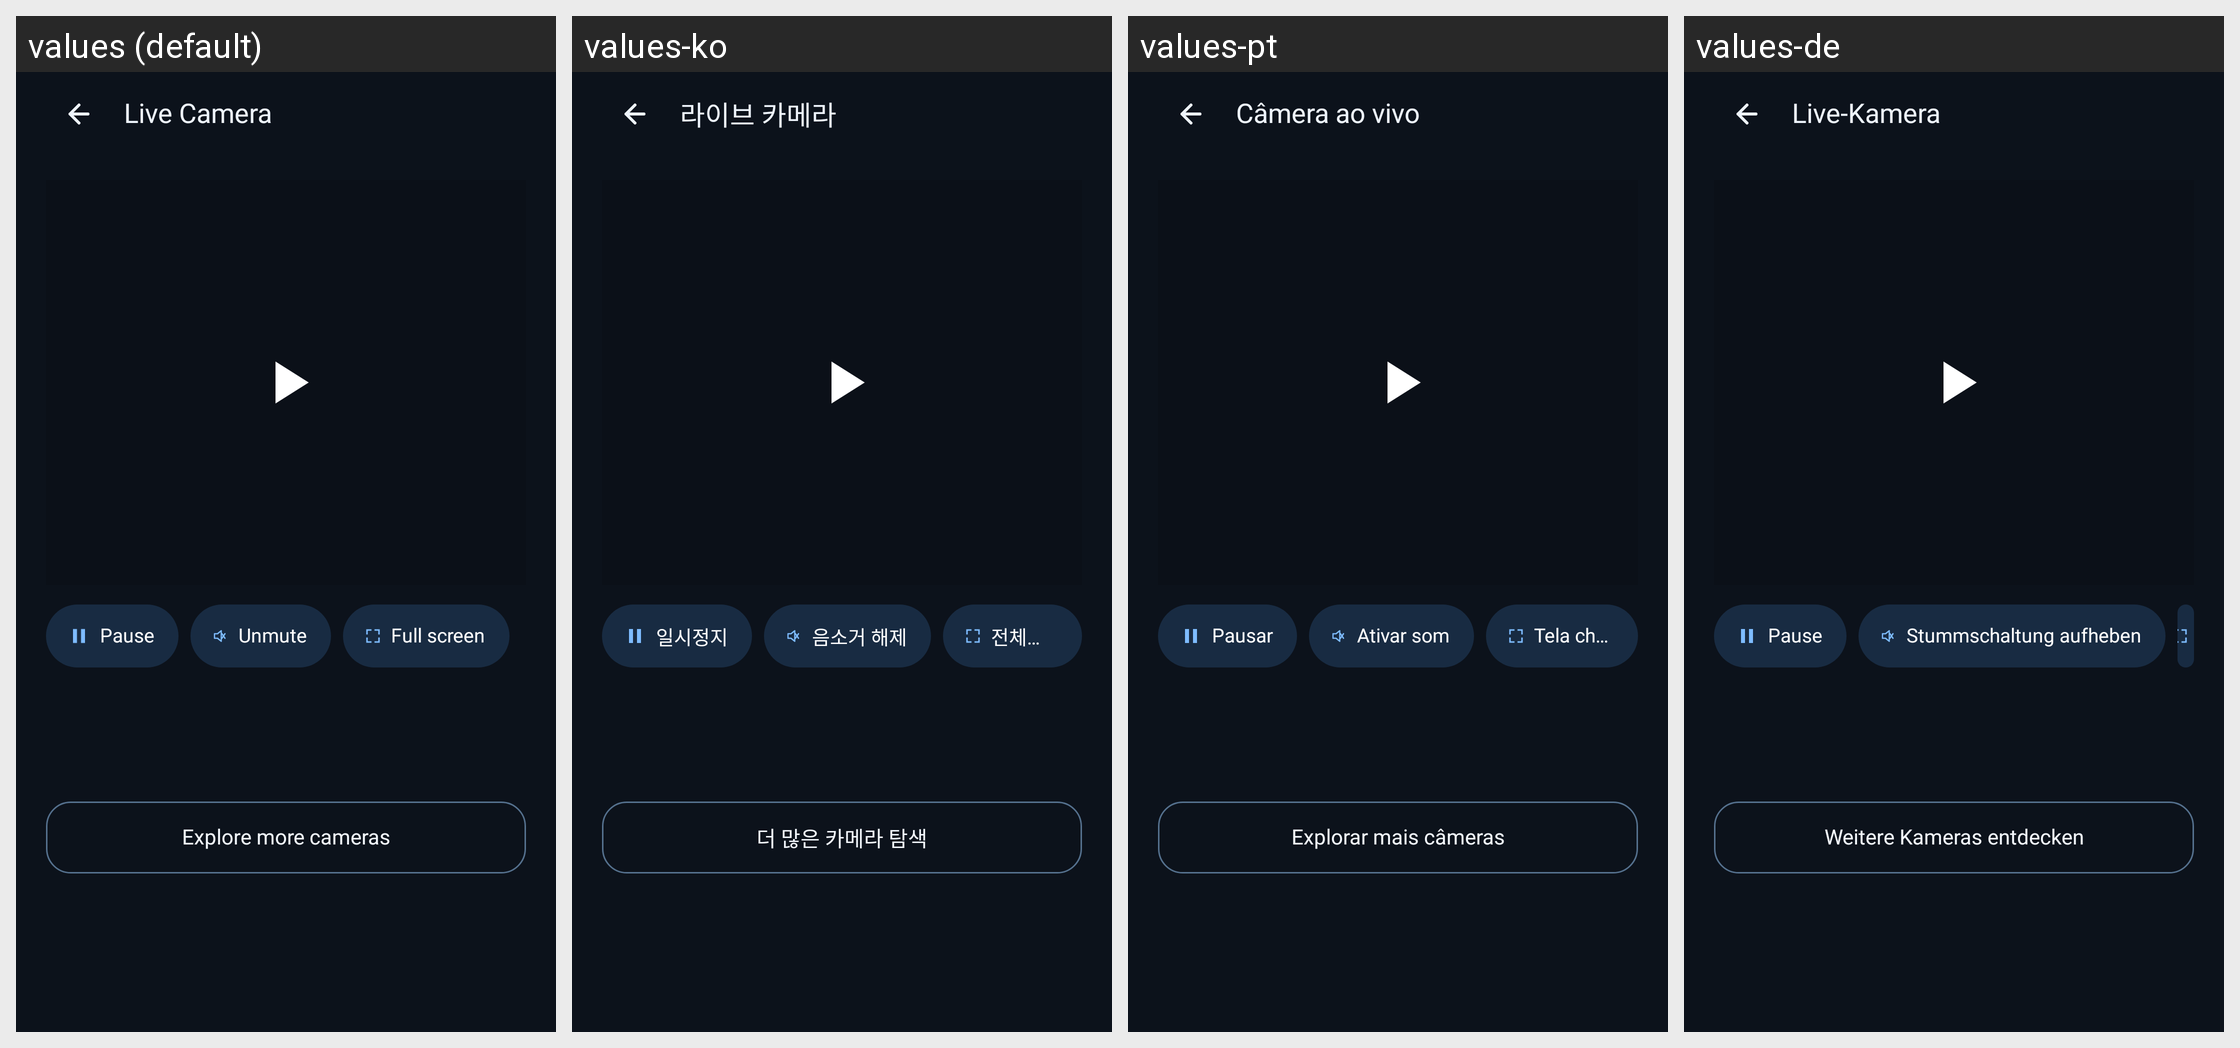

Locale-by-locale string values for the Android screen shown in this grid:
Android screen res/layout/activity_youtube_video.xml rendered under 4 locales, left to right: values (default), values-ko, values-pt, values-de. Device: Nexus 5 (rendered at 1080×1920; each locale shown at half size, 540×960, under a caption strip naming it); theme Theme.EarthView.
Other locales in the repository, not shown: values-ar, values-es, values-fr, values-hi, values-ja, values-ru, values-vi, values-zh.
Strings drawn on this screen, with the default value and each locale's value (text and hints the layout hard-codes, and strings that could not be matched under every locale, appear in the picture but are not listed):

live_camera_title
  values: Live Camera
  values-ko: 라이브 카메라
  values-pt: Câmera ao vivo
  values-de: Live-Kamera

live_camera_pause
  values: Pause
  values-ko: 일시정지
  values-pt: Pausar
  values-de: Pause

live_camera_unmute
  values: Unmute
  values-ko: 음소거 해제
  values-pt: Ativar som
  values-de: Stummschaltung aufheben

live_camera_explore
  values: Explore more cameras
  values-ko: 더 많은 카메라 탐색
  values-pt: Explorar mais câmeras
  values-de: Weitere Kameras entdecken
